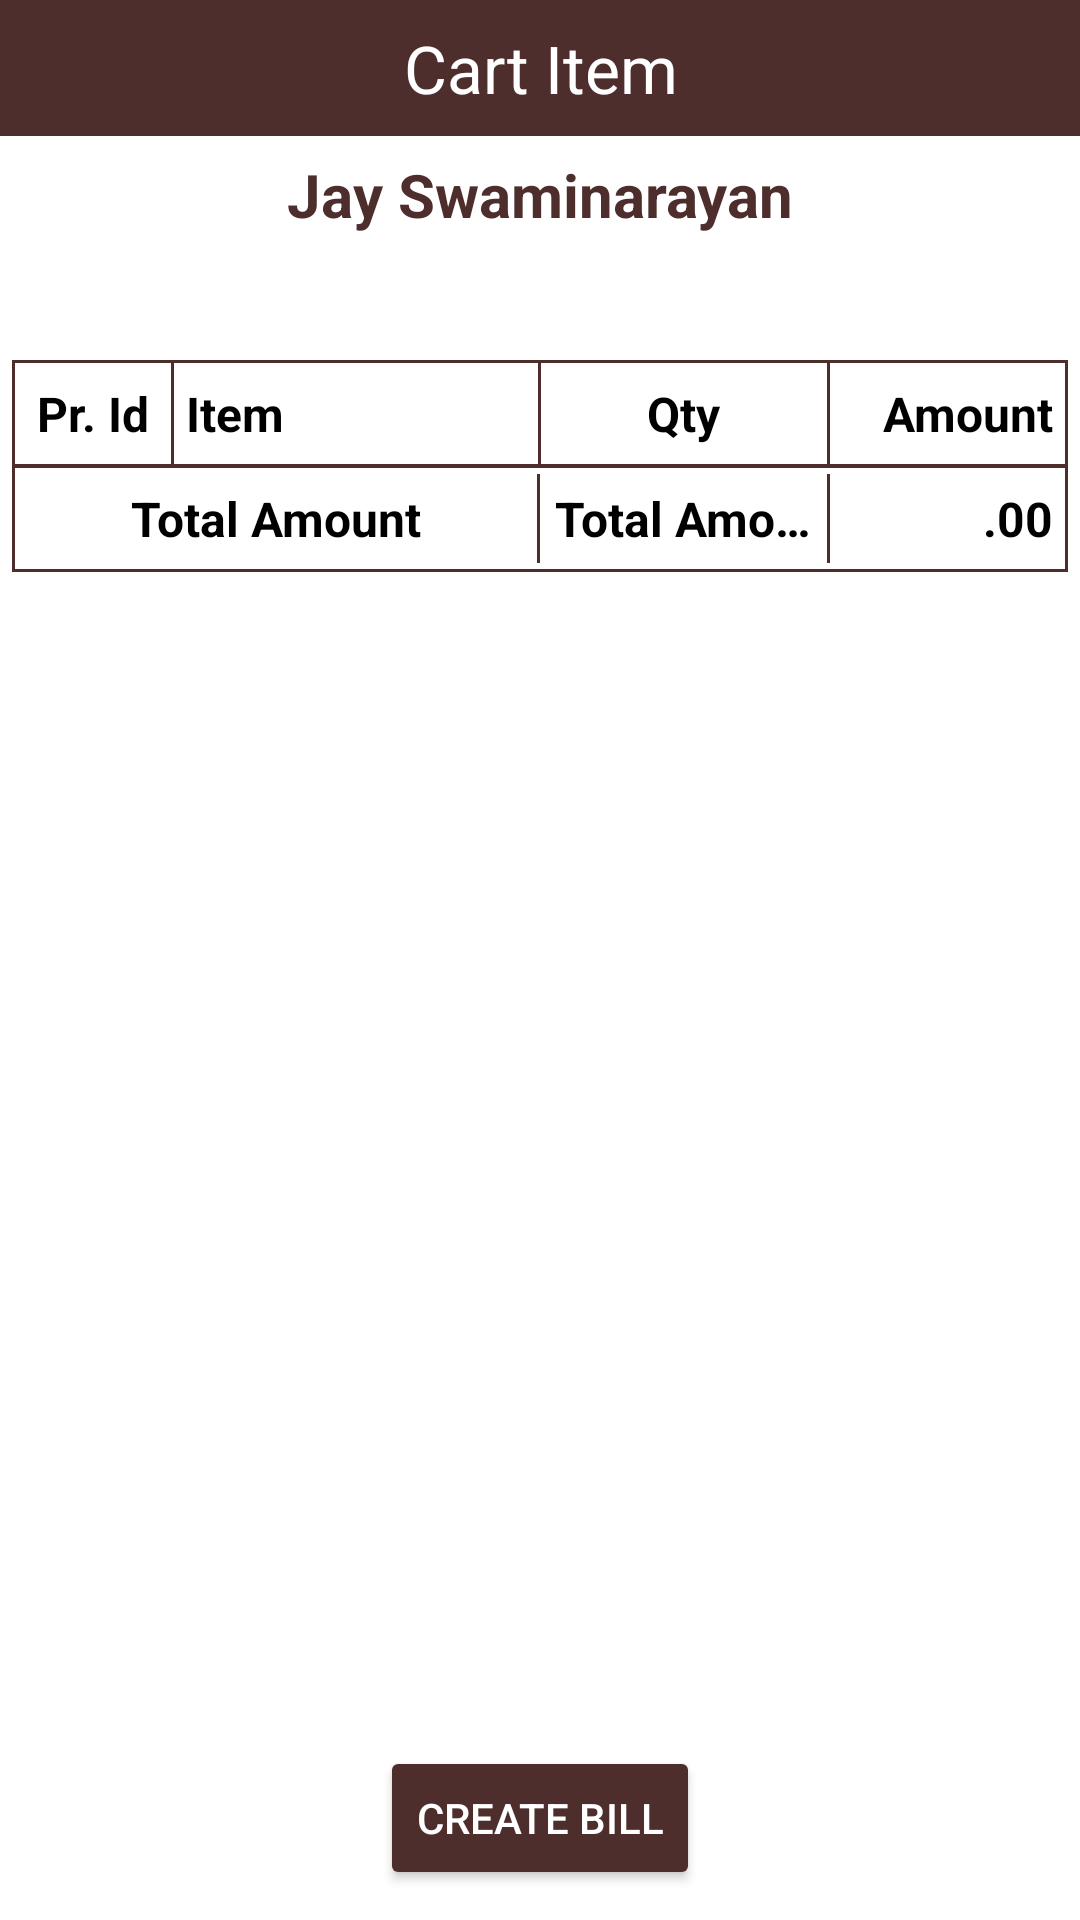

Here is an Android app screen rendered from its layout file. Give the layout XML and the strings, colors and styles it references.
<!-- AndroidManifest.xml: application theme Theme.GroceryStoreClothes -->
<!-- res/layout/activity_add_cart.xml -->
<?xml version="1.0" encoding="utf-8"?>
<RelativeLayout xmlns:android="http://schemas.android.com/apk/res/android"
    xmlns:app="http://schemas.android.com/apk/res-auto"
    xmlns:tools="http://schemas.android.com/tools"
    android:id="@+id/main"
    android:layout_width="match_parent"
    android:layout_height="match_parent"
    android:background="@color/white"
    tools:context=".view.addcart.AddCartActivity">


    <TextView
        android:id="@+id/txtTitle"
        android:layout_width="match_parent"
        android:layout_height="wrap_content"
        android:text="Cart Item"
        android:gravity="center"
        android:textColor="@color/white"
        android:paddingVertical="8dp"
        android:textSize="22sp"
        android:layout_alignParentTop="true"
        android:background="@color/mainColor"
        />

    <TextView
        android:id="@+id/txtEmptyCart"
        android:layout_width="wrap_content"
        android:layout_height="wrap_content"
        android:layout_centerInParent="true"
        android:padding="4dp"
        android:text="Cart is empty "
        android:textColor="@color/black"
        android:textSize="22sp"
        android:textStyle="bold"
        android:visibility="gone" />

    <TextView
        android:id="@+id/txtSwami"
        android:layout_width="wrap_content"
        android:layout_height="wrap_content"
        android:padding="6dp"
        android:layout_below="@+id/txtTitle"
        android:layout_centerHorizontal="true"
        android:text="Jay Swaminarayan"
        android:textColor="@color/mainColor"
        android:textSize="20sp"
        android:textStyle="bold" />


    <RelativeLayout
        android:id="@+id/lineDate"
        android:layout_width="match_parent"
        android:layout_height="wrap_content"
        android:layout_below="@+id/txtSwami"
        android:paddingHorizontal="8dp"
        android:orientation="horizontal">

        <TextView
            android:id="@+id/txtDate"
            android:layout_width="wrap_content"
            android:layout_height="wrap_content"
            android:padding="4dp"
            android:textColor="@color/black"
            android:paddingHorizontal="6dp"
            android:textSize="16sp"
            android:textStyle="bold" />

        <TextView
            android:id="@+id/txtSrNo"
            android:layout_width="wrap_content"
            android:layout_height="wrap_content"
            android:layout_alignParentEnd="true"
            android:padding="4dp"
            android:gravity="end"
            android:layout_gravity="end"
            android:textColor="@color/black"
            android:textSize="16sp"
            android:textStyle="bold" />


    </RelativeLayout>


    <LinearLayout
        android:id="@+id/viewTitle"
        android:layout_width="match_parent"
        android:layout_height="wrap_content"
        android:layout_marginTop="6dp"
        android:layout_below="@+id/lineDate"
        android:background="@drawable/square_border"
        android:orientation="vertical"
        android:layout_marginHorizontal="4dp"
        android:padding="1dp">


        <include layout="@layout/item_cart_layout"
            android:layout_width="match_parent"
            android:layout_height="wrap_content"
            android:padding="1dp"
            />

    </LinearLayout>

    <ScrollView
        android:layout_width="match_parent"
        android:layout_height="wrap_content"
        android:layout_below="@+id/viewTitle"
        android:layout_marginHorizontal="4dp"
        android:layout_above="@+id/btnCreateBill">

        <LinearLayout
            android:layout_width="match_parent"
            android:layout_height="wrap_content"
            android:background="@drawable/square_border"
            android:orientation="vertical"
            android:layout_marginTop="-2dp"
            android:padding="1dp">

            <androidx.recyclerview.widget.RecyclerView
                android:id="@+id/rvShowCart"
                android:layout_width="match_parent"
                android:layout_height="wrap_content"
                android:clipToPadding="false"
                android:orientation="vertical"
                app:layoutManager="androidx.recyclerview.widget.LinearLayoutManager"
                tools:listitem="@layout/item_cart_layout" />


            <View
                android:id="@+id/view1"
                android:layout_width="match_parent"
                android:layout_height="1dp"
                android:background="@color/mainColor" />

            <LinearLayout
                android:id="@+id/lineTotal"
                android:layout_width="match_parent"
                android:layout_height="wrap_content"
                android:orientation="horizontal"
                android:paddingVertical="2dp"
                android:weightSum="4">

                <TextView
                    android:layout_width="0dp"
                    android:layout_height="wrap_content"
                    android:layout_weight="2"
                    android:ellipsize="end"
                    android:gravity="center"
                    android:maxLines="1"
                    android:paddingHorizontal="2dp"
                    android:paddingVertical="4dp"
                    android:text="Total Amount"
                    android:textColor="@color/black"
                    android:textSize="16sp"
                    android:textStyle="bold" />

                <View
                    android:layout_width="1dp"
                    android:layout_height="match_parent"
                    android:background="@color/mainColor"
                    android:paddingHorizontal="2dp" />

                <TextView
                    android:id="@+id/txtTotalQty"
                    android:layout_width="0dp"
                    android:layout_height="wrap_content"
                    android:layout_weight="1.1"
                    android:ellipsize="end"
                    android:gravity="center"
                    android:maxLines="1"
                    android:paddingHorizontal="2dp"
                    android:paddingVertical="4dp"
                    android:text="Total Amount"
                    android:textColor="@color/black"
                    android:textSize="16sp"
                    android:textStyle="bold" />

                <View
                    android:layout_width="1dp"
                    android:layout_height="match_parent"
                    android:background="@color/mainColor"
                    android:paddingHorizontal="2dp" />

                <TextView
                    android:id="@+id/txtTotalAmount"
                    android:layout_width="0dp"
                    android:layout_height="wrap_content"
                    android:layout_weight="0.9"
                    android:ellipsize="end"
                    android:gravity="end"
                    android:maxLines="1"
                    android:paddingHorizontal="4dp"
                    android:paddingVertical="4dp"
                    android:text=".00"
                    android:textColor="@color/black"
                    android:textSize="16sp"
                    android:textStyle="bold" />

            </LinearLayout>

        </LinearLayout>
    </ScrollView>


    <Button
        android:id="@+id/btnCreateBill"
        android:layout_width="wrap_content"
        android:layout_height="wrap_content"
        android:layout_alignParentBottom="true"
        android:layout_centerHorizontal="true"
        android:layout_marginBottom="10dp"
        android:backgroundTint="@color/mainColor"
        android:text="@string/create_bill"
        android:textColor="@color/white" />

</RelativeLayout>
<!-- res/layout/item_cart_layout.xml (included above) -->
<?xml version="1.0" encoding="utf-8"?>
<RelativeLayout xmlns:android="http://schemas.android.com/apk/res/android"
    android:layout_width="match_parent"
    android:background="@color/white"
    android:layout_height="wrap_content">

    <LinearLayout
        android:layout_width="match_parent"
        android:layout_height="wrap_content"
        android:background="@color/white"
        android:orientation="horizontal"
        android:weightSum="4">

        <TextView
            android:id="@+id/txtProductId"
            android:layout_width="0dp"
            android:layout_height="wrap_content"
            android:layout_marginVertical="2dp"
            android:layout_weight="0.6"
            android:ellipsize="end"
            android:gravity="center"
            android:maxLines="1"
            android:paddingHorizontal="2dp"
            android:paddingVertical="4dp"
            android:text="Pr. Id"
            android:textColor="@color/black"
            android:textSize="16sp"
            android:textStyle="bold" />

        <View
            android:layout_width="1dp"
            android:layout_height="match_parent"
            android:background="@color/mainColor"
            android:paddingHorizontal="2dp" />

        <TextView
            android:id="@+id/txtProductName"
            android:layout_width="0dp"
            android:layout_height="wrap_content"
            android:layout_marginVertical="2dp"
            android:layout_weight="1.4"
            android:ellipsize="end"
            android:gravity="start"
            android:maxLines="1"
            android:padding="4dp"
            android:text="Item"
            android:textColor="@color/black"
            android:textSize="16sp"
            android:textStyle="bold" />


        <View
            android:layout_width="1dp"
            android:layout_height="match_parent"
            android:background="@color/mainColor"
            android:paddingHorizontal="2dp" />

        <LinearLayout
            android:layout_width="0dp"
            android:layout_height="wrap_content"
            android:layout_marginVertical="2dp"
            android:layout_weight="1.1"
            android:gravity="center"
            android:orientation="horizontal">

            <TextView
                android:id="@+id/btnPlusAdd"
                android:layout_width="wrap_content"
                android:layout_height="match_parent"
                android:background="@drawable/rounded_border"
                android:gravity="center"
                android:paddingHorizontal="6dp"
                android:paddingVertical="4dp"
                android:text=" + "
                android:textColor="@color/black"
                android:textSize="16sp"
                android:textStyle="bold"
                android:visibility="gone" />


            <TextView
                android:id="@+id/txtProductSize"
                android:layout_width="wrap_content"
                android:layout_height="wrap_content"
                android:background="?attr/selectableItemBackgroundBorderless"
                android:clickable="true"
                android:ellipsize="end"
                android:focusable="true"
                android:gravity="center"
                android:maxLines="1"
                android:paddingHorizontal="4dp"
                android:paddingVertical="4dp"
                android:text="Qty"
                android:textColor="@color/black"
                android:textSize="16sp"
                android:textStyle="bold" />


            <TextView
                android:id="@+id/btnMinusRemove"
                android:layout_width="wrap_content"
                android:layout_height="wrap_content"
                android:background="@drawable/rounded_border"
                android:gravity="center"
                android:paddingHorizontal="8dp"
                android:paddingVertical="4dp"
                android:text=" - "
                android:textColor="@color/black"
                android:textSize="16sp"
                android:textStyle="bold"
                android:visibility="gone" />


        </LinearLayout>


        <View
            android:layout_width="1dp"
            android:layout_height="match_parent"
            android:background="@color/mainColor"
            android:paddingHorizontal="2dp" />

        <TextView
            android:id="@+id/txtPrice"
            android:layout_width="0dp"
            android:layout_height="wrap_content"
            android:layout_marginVertical="2dp"
            android:layout_weight="0.9"
            android:ellipsize="end"
            android:gravity="end"
            android:maxLines="1"
            android:padding="4dp"
            android:text="Amount"
            android:textColor="@color/black"
            android:textSize="16sp"
            android:textStyle="bold" />

    </LinearLayout>

</RelativeLayout>
<!-- resources referenced by this layout -->
<resources>
  <color name="black">#FF000000</color>
  <color name="mainColor">#4E2D2D</color>
  <color name="white">#FFFFFFFF</color>
  <!-- drawable rounded_border (drawable) -->
  <?xml version="1.0" encoding="utf-8"?>
  <shape xmlns:android="http://schemas.android.com/apk/res/android"
      android:shape="rectangle">
      <stroke
          android:width="3dp"
          android:color="@color/mainColor" />
  </shape>
  <!-- drawable square_border (drawable) -->
  <?xml version="1.0" encoding="utf-8"?>
  <shape xmlns:android="http://schemas.android.com/apk/res/android"
      android:shape="rectangle">
      <solid android:color="@color/white"/>
      <stroke
          android:width="1dp"
          android:color="@color/mainColor" />
  </shape>
  <string name="create_bill">Create Bill</string>
  <style name="Theme.GroceryStoreClothes" parent="Base.Theme.GroceryStoreClothes" />
  <style name="Base.Theme.GroceryStoreClothes" parent="Theme.Material3.DayNight.NoActionBar">
          
          
      </style>
</resources>
